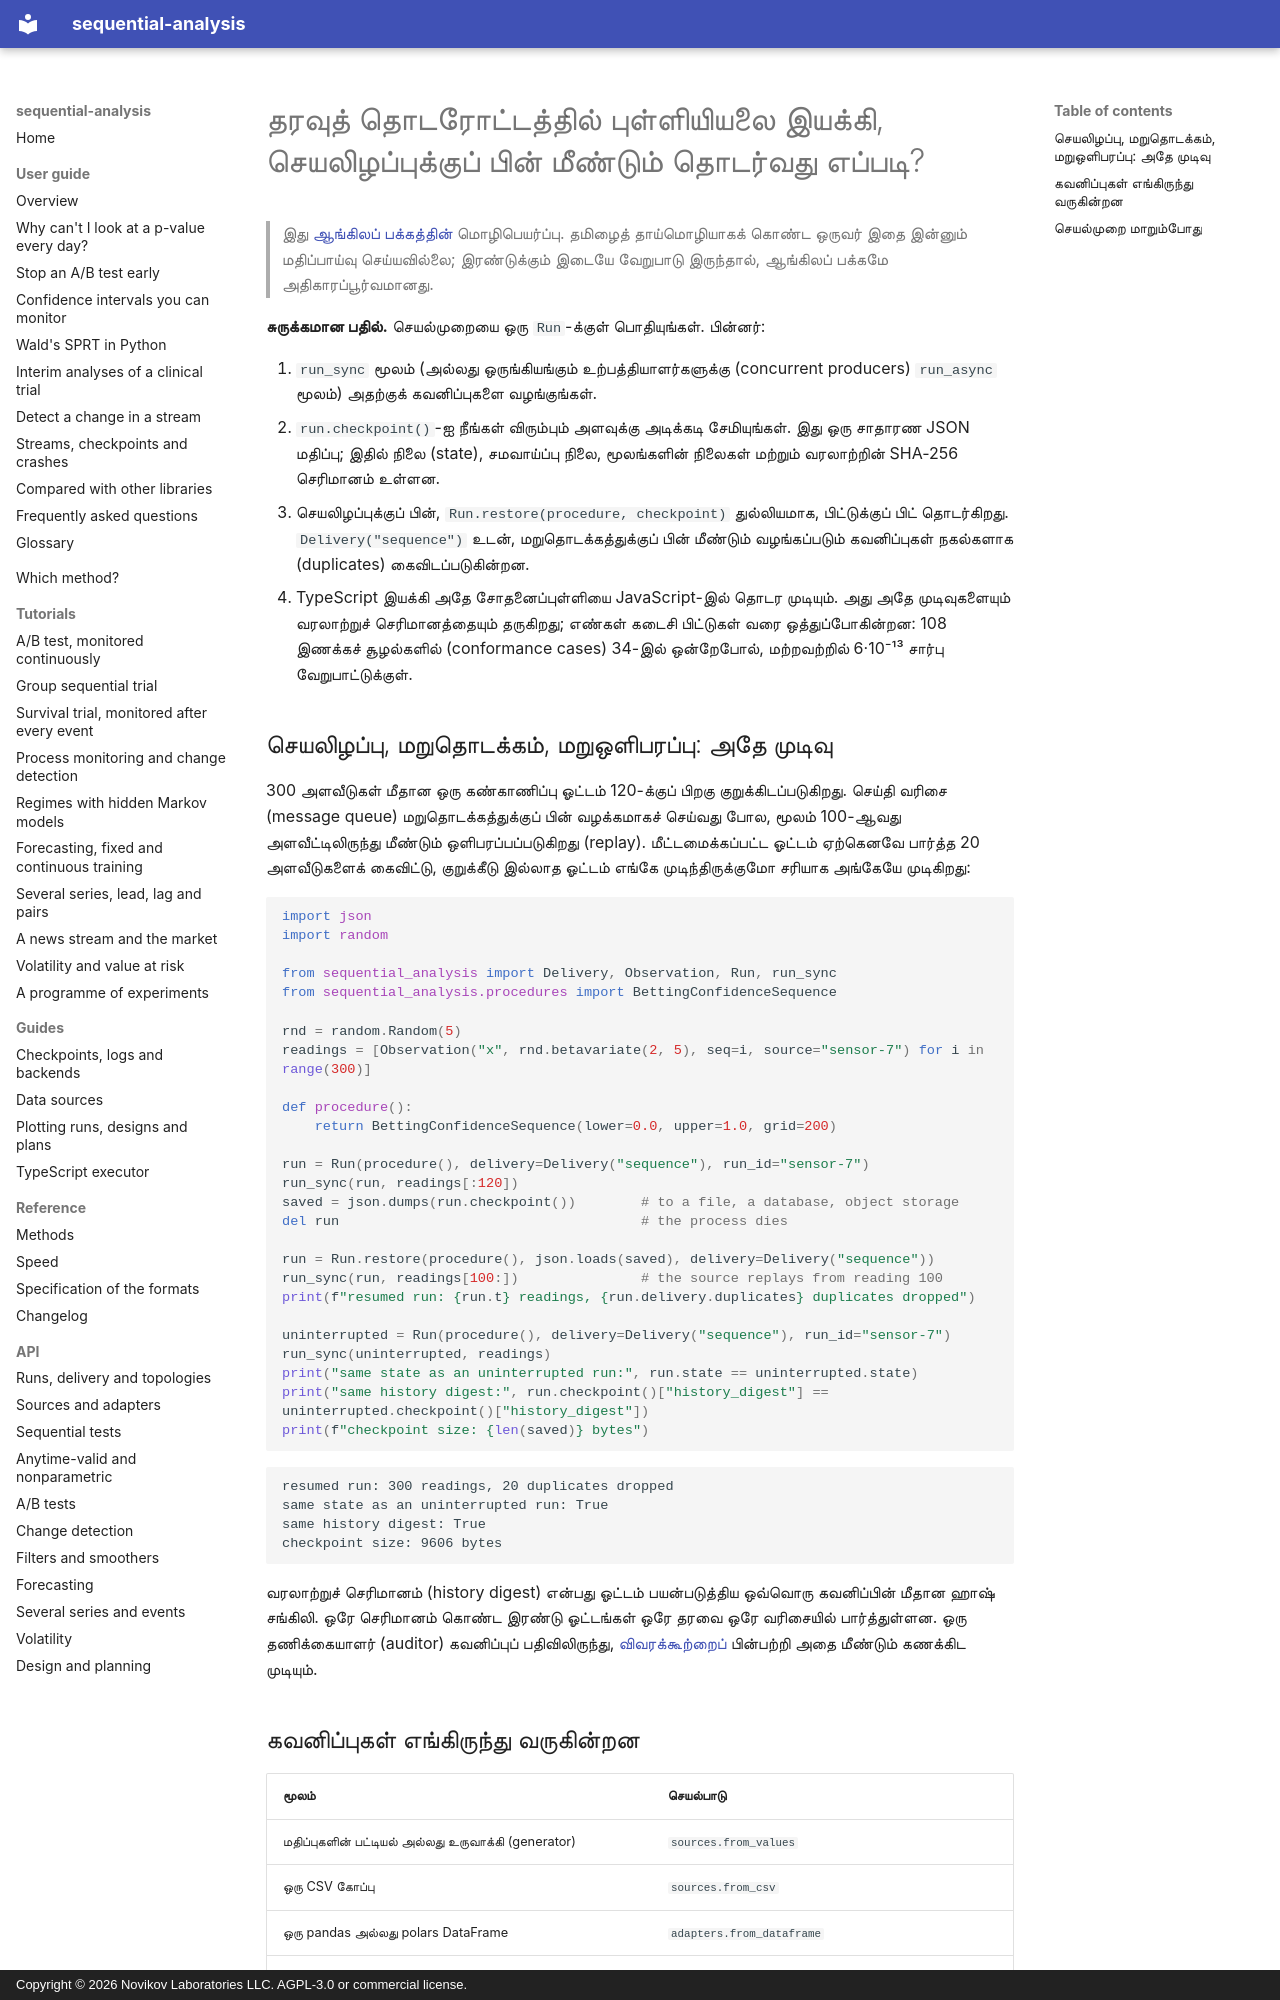

repository: andre-a-no/sequential-analysis · page: ta/guide/streaming/index.html · generator: mkdocs · copyright: Copyright © 2026 Novikov Laboratories LLC. AGPL-3.0 or commercial license.

---
description: ஒரு தரவுத் தொடரோட்டத்தில் (Kafka, SQL, pandas, உணரிகள்) தொடர்முறைப் புள்ளியியலை இயக்குவது எப்படி, செயலிழப்புக்குப் பின் நின்ற இடத்திலிருந்தே துல்லியமாகத் தொடர்வது எப்படி. JSON சோதனைப்புள்ளிகள் (checkpoints), நகல்நீக்கிய விநியோகம், தணிக்கைக்கான வரலாற்றுச் செரிமானம், அதே ஓட்டம் Python அல்லது TypeScript-இல் தொடர்தல், sequential-analysis உடன்.
language: ta
---

# தரவுத் தொடரோட்டத்தில் புள்ளியியலை இயக்கி, செயலிழப்புக்குப் பின் மீண்டும் தொடர்வது எப்படி?

> இது [ஆங்கிலப் பக்கத்தின்](../../guide/streaming.md) மொழிபெயர்ப்பு. தமிழைத் தாய்மொழியாகக் கொண்ட ஒருவர் இதை இன்னும் மதிப்பாய்வு செய்யவில்லை; இரண்டுக்கும் இடையே வேறுபாடு இருந்தால், ஆங்கிலப் பக்கமே அதிகாரப்பூர்வமானது.

**சுருக்கமான பதில்.** செயல்முறையை ஒரு `Run`-க்குள் பொதியுங்கள். பின்னர்:

1. `run_sync` மூலம் (அல்லது ஒருங்கியங்கும் உற்பத்தியாளர்களுக்கு (concurrent
   producers) `run_async` மூலம்) அதற்குக் கவனிப்புகளை வழங்குங்கள்.
2. `run.checkpoint()`-ஐ நீங்கள் விரும்பும் அளவுக்கு அடிக்கடி சேமியுங்கள். இது ஒரு
   சாதாரண JSON மதிப்பு; இதில் நிலை (state), சமவாய்ப்பு நிலை, மூலங்களின் நிலைகள்
   மற்றும் வரலாற்றின் SHA-256 செரிமானம் உள்ளன.
3. செயலிழப்புக்குப் பின், `Run.restore(procedure, checkpoint)` துல்லியமாக,
   பிட்டுக்குப் பிட் தொடர்கிறது. `Delivery("sequence")` உடன், மறுதொடக்கத்துக்குப்
   பின் மீண்டும் வழங்கப்படும் கவனிப்புகள் நகல்களாக (duplicates) கைவிடப்படுகின்றன.
4. TypeScript இயக்கி அதே சோதனைப்புள்ளியை JavaScript-இல் தொடர முடியும். அது அதே
   முடிவுகளையும் வரலாற்றுச் செரிமானத்தையும் தருகிறது; எண்கள் கடைசி பிட்டுகள் வரை
   ஒத்துப்போகின்றன: 108 இணக்கச் சூழல்களில் (conformance cases) 34-இல் ஒன்றேபோல்,
   மற்றவற்றில் 6·10⁻¹³ சார்பு வேறுபாட்டுக்குள்.

## செயலிழப்பு, மறுதொடக்கம், மறுஒளிபரப்பு: அதே முடிவு

300 அளவீடுகள் மீதான ஒரு கண்காணிப்பு ஓட்டம் 120-க்குப் பிறகு குறுக்கிடப்படுகிறது.
செய்தி வரிசை (message queue) மறுதொடக்கத்துக்குப் பின் வழக்கமாகச் செய்வது போல,
மூலம் 100-ஆவது அளவீட்டிலிருந்து மீண்டும் ஒளிபரப்பப்படுகிறது (replay). மீட்டமைக்கப்பட்ட
ஓட்டம் ஏற்கெனவே பார்த்த 20 அளவீடுகளைக் கைவிட்டு, குறுக்கீடு இல்லாத ஓட்டம் எங்கே
முடிந்திருக்குமோ சரியாக அங்கேயே முடிகிறது:

```python
import json
import random

from sequential_analysis import Delivery, Observation, Run, run_sync
from sequential_analysis.procedures import BettingConfidenceSequence

rnd = random.Random(5)
readings = [Observation("x", rnd.betavariate(2, 5), seq=i, source="sensor-7") for i in range(300)]

def procedure():
    return BettingConfidenceSequence(lower=0.0, upper=1.0, grid=200)

run = Run(procedure(), delivery=Delivery("sequence"), run_id="sensor-7")
run_sync(run, readings[:120])
saved = json.dumps(run.checkpoint())        # to a file, a database, object storage
del run                                     # the process dies

run = Run.restore(procedure(), json.loads(saved), delivery=Delivery("sequence"))
run_sync(run, readings[100:])               # the source replays from reading 100
print(f"resumed run: {run.t} readings, {run.delivery.duplicates} duplicates dropped")

uninterrupted = Run(procedure(), delivery=Delivery("sequence"), run_id="sensor-7")
run_sync(uninterrupted, readings)
print("same state as an uninterrupted run:", run.state == uninterrupted.state)
print("same history digest:", run.checkpoint()["history_digest"] == uninterrupted.checkpoint()["history_digest"])
print(f"checkpoint size: {len(saved)} bytes")
```

```text
resumed run: 300 readings, 20 duplicates dropped
same state as an uninterrupted run: True
same history digest: True
checkpoint size: 9606 bytes
```

வரலாற்றுச் செரிமானம் (history digest) என்பது ஓட்டம் பயன்படுத்திய ஒவ்வொரு கவனிப்பின்
மீதான ஹாஷ் சங்கிலி. ஒரே செரிமானம் கொண்ட இரண்டு ஓட்டங்கள் ஒரே தரவை ஒரே வரிசையில்
பார்த்துள்ளன. ஒரு தணிக்கையாளர் (auditor) கவனிப்புப் பதிவிலிருந்து,
[விவரக்கூற்றைப்](../../spec.md) பின்பற்றி அதை மீண்டும் கணக்கிட முடியும்.
